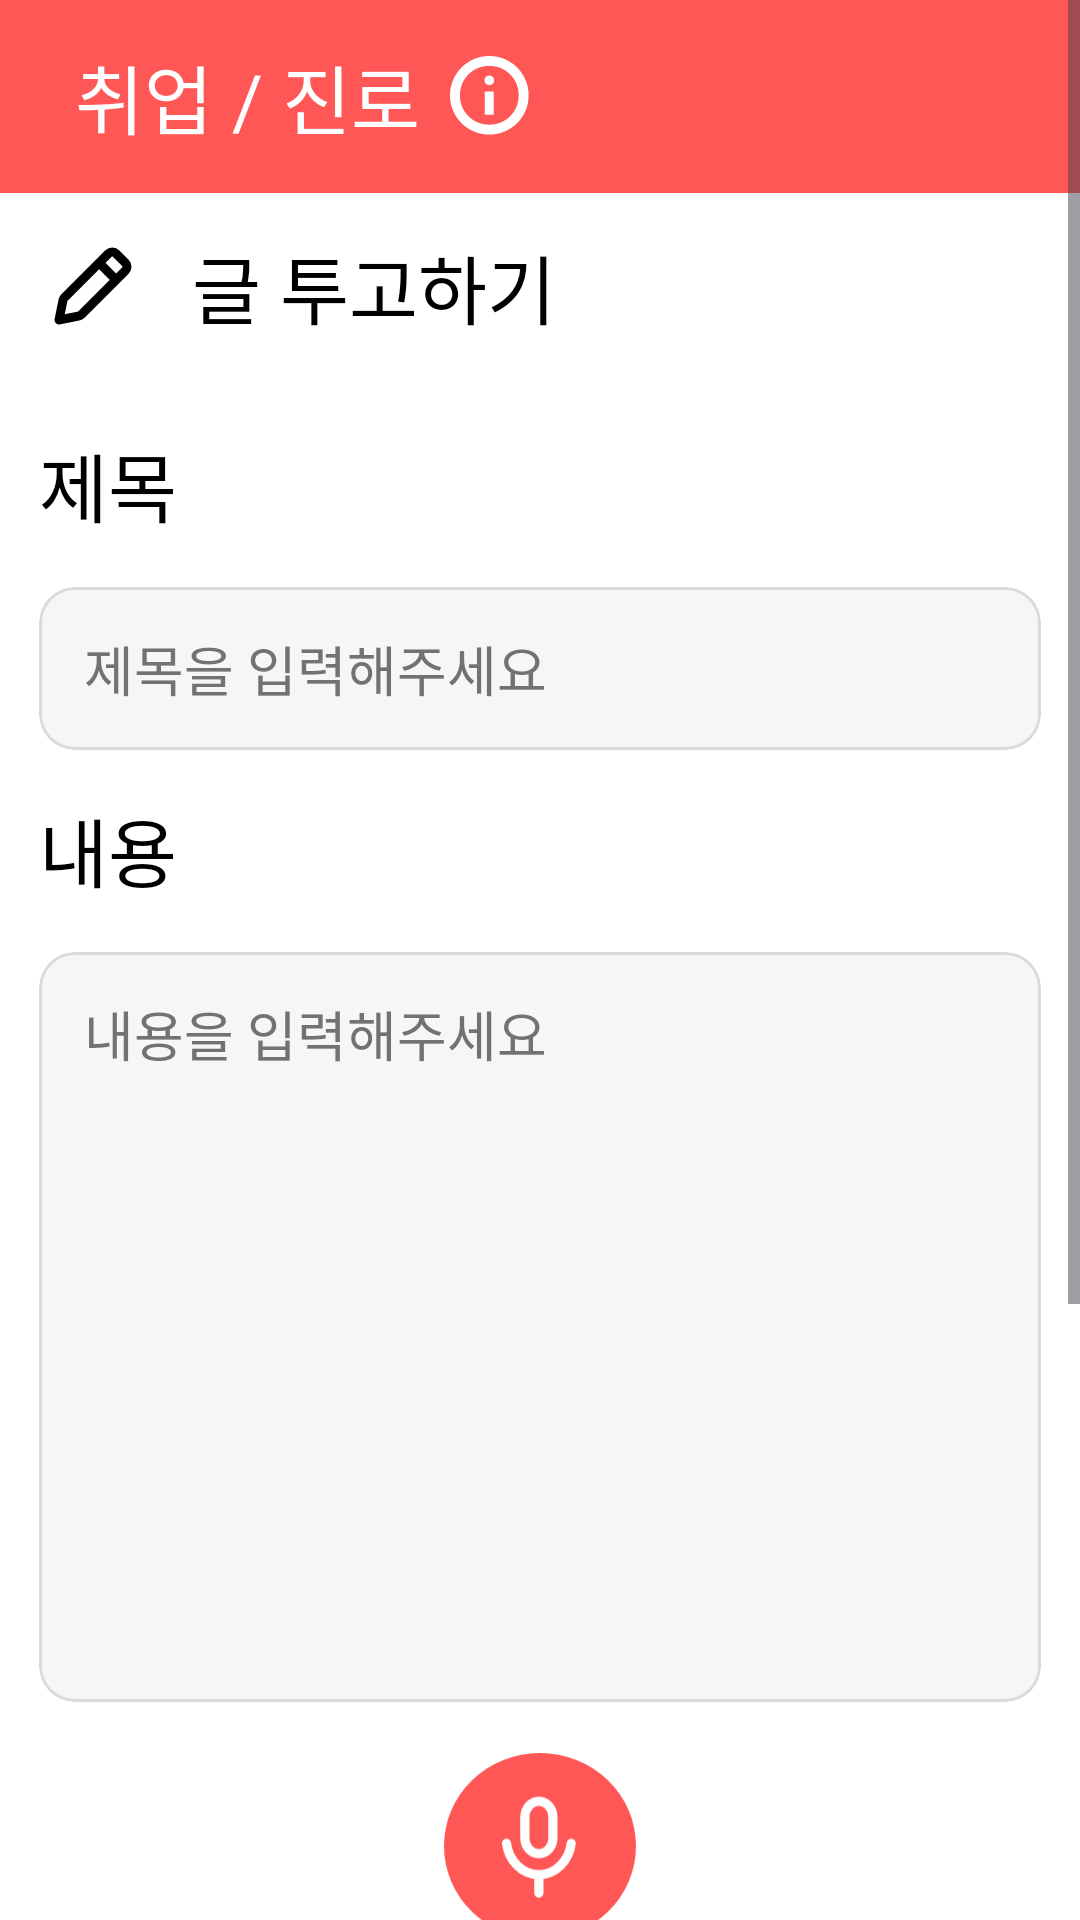

Here is an Android app screen rendered from its layout file. Give the layout XML and the strings, colors and styles it references.
<!-- AndroidManifest.xml: application theme Theme.NaDo -->
<!-- res/layout/fragment_community_write.xml -->
<?xml version="1.0" encoding="utf-8"?>
<ScrollView
    xmlns:android="http://schemas.android.com/apk/res/android"
    xmlns:tools="http://schemas.android.com/tools"
    android:layout_width="match_parent"
    android:layout_height="match_parent"
    android:background="@color/white"
    xmlns:app="http://schemas.android.com/apk/res-auto"
    tools:context=".fragment.community.CommunityWriteFragment">

    <androidx.constraintlayout.widget.ConstraintLayout
        android:layout_width="match_parent"
        android:layout_height="wrap_content">

        <androidx.constraintlayout.widget.ConstraintLayout
            android:id="@+id/constraintLayout"
            android:layout_width="match_parent"
            android:layout_height="wrap_content"
            android:background="@color/primary"
            app:layout_constraintTop_toTopOf="parent">

            <TextView
                android:id="@+id/category_text"
                android:layout_width="wrap_content"
                android:layout_height="wrap_content"
                android:layout_marginVertical="14dp"
                android:layout_marginStart="25dp"
                android:fontFamily="@font/spoqahansansneo_bold"
                android:text="취업 / 진로"
                android:textColor="@color/white"
                android:textSize="25sp"
                app:layout_constraintBottom_toBottomOf="parent"
                app:layout_constraintStart_toStartOf="parent"
                app:layout_constraintTop_toTopOf="parent" />

            <ImageView
                android:layout_width="wrap_content"
                android:layout_height="wrap_content"
                android:layout_marginStart="10dp"
                android:src="@drawable/info_icon"
                app:layout_constraintBottom_toBottomOf="@+id/category_text"
                app:layout_constraintStart_toEndOf="@+id/category_text"
                app:layout_constraintTop_toTopOf="@+id/category_text"
                app:tint="@color/white" />


        </androidx.constraintlayout.widget.ConstraintLayout>

        <ImageView
            android:id="@+id/imageView"
            android:layout_width="wrap_content"
            android:layout_height="wrap_content"
            android:layout_marginStart="13dp"
            android:layout_marginTop="13dp"
            android:src="@drawable/edit_icon"
            app:layout_constraintStart_toStartOf="parent"
            app:layout_constraintTop_toBottomOf="@+id/constraintLayout"
            app:tint="@color/black" />

        <TextView
            android:layout_marginStart="15dp"
            android:layout_width="wrap_content"
            android:layout_height="wrap_content"
            android:fontFamily="@font/spoqahansansneo_bold"
            android:text="글 투고하기"
            android:textColor="@color/black"
            android:textSize="25sp"
            app:layout_constraintBottom_toBottomOf="@+id/imageView"
            app:layout_constraintStart_toEndOf="@+id/imageView"
            app:layout_constraintTop_toTopOf="@+id/imageView" />

        <TextView
            android:id="@+id/textView18"
            android:layout_width="wrap_content"
            android:layout_height="wrap_content"
            android:layout_marginTop="30dp"
            android:fontFamily="@font/spoqahansansneo_bold"
            android:text="제목"
            android:textColor="@color/black"
            android:textSize="25sp"
            app:layout_constraintStart_toStartOf="@+id/imageView"
            app:layout_constraintTop_toBottomOf="@+id/imageView" />

        <com.google.android.material.card.MaterialCardView
            app:strokeColor="@color/gray_2"
            android:layout_marginTop="16dp"
            android:layout_marginHorizontal="13dp"
            android:id="@+id/input_box"
            android:layout_width="match_parent"
            android:layout_height="wrap_content"
            app:cardBackgroundColor="#F5F6F7"
            app:cardCornerRadius="12dp"
            app:cardElevation="0dp"
            app:layout_constraintEnd_toEndOf="parent"
            app:layout_constraintStart_toStartOf="parent"
            app:layout_constraintTop_toBottomOf="@+id/textView18">

            <EditText
                android:hint="제목을 입력해주세요"
                android:id="@+id/title_input"
                android:layout_width="match_parent"
                android:layout_height="match_parent"
                android:background="@null"
                android:textSize="18sp"
                android:fontFamily="@font/spoqahansansneo_medium"
                android:paddingHorizontal="15dp"
                android:paddingTop="8dp"
                android:paddingVertical="14dp"
                android:paddingBottom="10dp"
                android:textColorHint="@color/gray_4"
                android:textColor="@color/black" />

        </com.google.android.material.card.MaterialCardView>

        <TextView
            android:id="@+id/textView19"
            android:layout_width="wrap_content"
            android:layout_height="wrap_content"
            android:layout_marginTop="15dp"
            android:fontFamily="@font/spoqahansansneo_bold"
            android:text="내용"
            android:textColor="@color/black"
            android:textSize="25sp"
            app:layout_constraintStart_toStartOf="@+id/textView18"
            app:layout_constraintTop_toBottomOf="@+id/input_box" />

        <com.google.android.material.card.MaterialCardView
            android:id="@+id/materialCardView2"
            android:layout_width="match_parent"
            android:layout_height="250dp"
            android:layout_marginHorizontal="13dp"
            android:layout_marginTop="16dp"
            app:cardBackgroundColor="#F5F6F7"
            app:cardCornerRadius="12dp"
            app:cardElevation="0dp"
            app:layout_constraintTop_toBottomOf="@+id/textView19"
            app:strokeColor="@color/gray_2"
            tools:layout_editor_absoluteX="13dp">

            <EditText
                android:id="@+id/content_input"
                android:layout_width="match_parent"
                android:layout_height="match_parent"
                android:background="@null"
                android:fontFamily="@font/spoqahansansneo_medium"
                android:gravity="top|start"
                android:hint="내용을 입력해주세요"
                android:paddingHorizontal="15dp"
                android:paddingVertical="14dp"
                android:paddingTop="8dp"
                android:paddingBottom="10dp"
                android:textColor="@color/black"
                android:textColorHint="@color/gray_4"
                android:textSize="18sp" />

        </com.google.android.material.card.MaterialCardView>

        <ImageView
            android:layout_marginTop="16dp"
            android:id="@+id/mic_button"
            android:layout_width="64dp"
            android:layout_height="64dp"
            android:layout_gravity="center"
            android:src="@drawable/mic_icon"
            app:layout_constraintEnd_toEndOf="@+id/materialCardView2"
            app:layout_constraintStart_toStartOf="@+id/materialCardView2"
            app:layout_constraintTop_toBottomOf="@+id/materialCardView2" />

        <TextView
            android:id="@+id/textView20"
            android:layout_width="wrap_content"
            android:layout_height="wrap_content"
            android:fontFamily="@font/spoqahansansneo_bold"
            android:text="비밀번호"
            android:textColor="@color/black"
            android:textSize="25sp"
            app:layout_constraintStart_toStartOf="@+id/imageView"
            app:layout_constraintTop_toBottomOf="@+id/mic_button" />

        <com.google.android.material.card.MaterialCardView
            android:id="@+id/materialCardView3"
            android:layout_width="match_parent"
            android:layout_height="wrap_content"
            android:layout_marginHorizontal="13dp"
            android:layout_marginTop="16dp"
            app:cardBackgroundColor="#F5F6F7"
            app:cardCornerRadius="12dp"
            app:cardElevation="0dp"
            app:layout_constraintEnd_toEndOf="parent"
            app:layout_constraintStart_toStartOf="parent"
            app:layout_constraintTop_toBottomOf="@+id/textView20"
            app:strokeColor="@color/gray_2">

            <EditText
                android:id="@+id/password_input"
                android:layout_width="match_parent"
                android:layout_height="match_parent"
                android:background="@null"
                android:fontFamily="@font/spoqahansansneo_medium"
                android:hint="숫자 4자리 입력"
                android:paddingHorizontal="15dp"
                android:paddingVertical="14dp"
                android:paddingTop="8dp"
                android:paddingBottom="10dp"
                android:textColor="@color/black"
                android:textColorHint="@color/gray_4"
                android:textSize="18sp" />

        </com.google.android.material.card.MaterialCardView>

        <TextView
            android:id="@+id/textView21"
            android:layout_width="wrap_content"
            android:layout_height="wrap_content"
            android:layout_marginTop="15dp"
            android:fontFamily="@font/spoqahansansneo_medium"
            android:text="게시물 삭제에 사용되는 비밀번호입니다."
            android:textColor="@color/gray_4"
            android:textSize="15sp"
            app:layout_constraintStart_toStartOf="@+id/materialCardView3"
            app:layout_constraintTop_toBottomOf="@+id/materialCardView3" />

        <androidx.cardview.widget.CardView
            app:cardElevation="0dp"
            android:layout_marginBottom="33dp"
            android:id="@+id/write_button"
            android:layout_width="match_parent"
            android:layout_height="wrap_content"
            android:layout_marginTop="52dp"
            app:cardBackgroundColor="@color/primary"
            app:cardCornerRadius="17dp"
            android:layout_marginHorizontal="12dp"
            app:layout_constraintBottom_toBottomOf="parent"
            app:layout_constraintEnd_toEndOf="parent"
            app:layout_constraintStart_toStartOf="parent"
            app:layout_constraintTop_toBottomOf="@+id/textView21">

            <LinearLayout
                android:layout_gravity="center"
                android:layout_width="wrap_content"
                android:layout_height="wrap_content"
                android:layout_marginHorizontal="75dp"
                android:layout_marginVertical="14dp"
                android:gravity="center"
                android:orientation="horizontal">

                <TextView
                    style="@style/title_text"
                    android:layout_width="wrap_content"
                    android:layout_height="wrap_content"
                    android:text="글 투고하기"
                    android:textColor="@color/white" />

                <ImageView
                    android:layout_width="wrap_content"
                    android:layout_height="wrap_content"
                    android:layout_marginStart="10dp"
                    android:src="@drawable/edit_icon" />

            </LinearLayout>

        </androidx.cardview.widget.CardView>

    </androidx.constraintlayout.widget.ConstraintLayout>

</ScrollView>
<!-- resources referenced by this layout -->
<resources>
  <color name="black">#FF000000</color>
  <color name="gray_2">#DADADA</color>
  <color name="gray_4">#727272</color>
  <color name="primary">#FF5656</color>
  <color name="white">#FFFFFFFF</color>
  <!-- drawable edit_icon (drawable) -->
  <vector xmlns:android="http://schemas.android.com/apk/res/android"
      android:width="36dp"
      android:height="36dp"
      android:viewportWidth="36"
      android:viewportHeight="36">
    <path
        android:pathData="M20.173,10.427L25.573,15.827M6.673,29.327L13.222,28.008C13.569,27.938 13.889,27.767 14.139,27.516L28.8,12.847C29.503,12.144 29.502,11.004 28.799,10.301L25.693,7.199C24.99,6.497 23.851,6.497 23.148,7.2L8.486,21.87C8.236,22.121 8.065,22.439 7.995,22.786L6.673,29.327Z"
        android:strokeLineJoin="round"
        android:strokeWidth="3"
        android:fillColor="#00000000"
        android:strokeColor="#ffffff"
        android:strokeLineCap="round"/>
  </vector>
  <!-- drawable mic_icon (drawable) -->
  <vector xmlns:android="http://schemas.android.com/apk/res/android"
      android:width="63dp"
      android:height="61dp"
      android:viewportWidth="63"
      android:viewportHeight="61">
    <path
        android:pathData="M0,30.5a31.5,30.5 0,1 0,63 0a31.5,30.5 0,1 0,-63 0z"
        android:fillColor="#FF5656"/>
    <path
        android:pathData="M20.512,29.586C20.883,32.451 22.161,35.071 24.111,36.965C26.062,38.86 28.555,39.903 31.134,39.903M31.134,39.903C33.713,39.903 36.206,38.86 38.156,36.965C40.107,35.071 41.384,32.451 41.756,29.586M31.134,39.903V45.938M31.135,15.815C29.916,15.815 28.746,16.359 27.883,17.327C27.021,18.296 26.536,19.609 26.536,20.979V27.864C26.536,29.234 27.021,30.547 27.883,31.516C28.746,32.484 29.916,33.028 31.135,33.028C32.355,33.028 33.525,32.484 34.387,31.516C35.25,30.547 35.734,29.234 35.734,27.864V20.979C35.734,19.609 35.25,18.296 34.387,17.327C33.525,16.359 32.355,15.815 31.135,15.815Z"
        android:strokeLineJoin="round"
        android:strokeWidth="3"
        android:fillColor="#00000000"
        android:strokeColor="#ffffff"
        android:strokeLineCap="round"/>
  </vector>
  <style name="title_text">
          <item name="android:textSize">26sp</item>
          <item name="fontFamily">@font/spoqahansansneo_bold</item>
      </style>
  <style name="Theme.NaDo" parent="Base.Theme.NaDo" />
  <style name="Base.Theme.NaDo" parent="Theme.Material3.DayNight.NoActionBar">
          <item name="android:windowLightStatusBar">true</item>
          <item name="android:statusBarColor">@color/white</item>
          <item name="android:windowIsTranslucent">true</item>
  경        <item name="android:textSelectHandle">@color/primary</item>
          <item name="android:colorControlActivated">@color/primary</item>
          <item name="android:textColorHighlight">@color/textColorHighlight</item>
      </style>
  <color name="textColorHighlight">#FFCCCC</color>
</resources>
